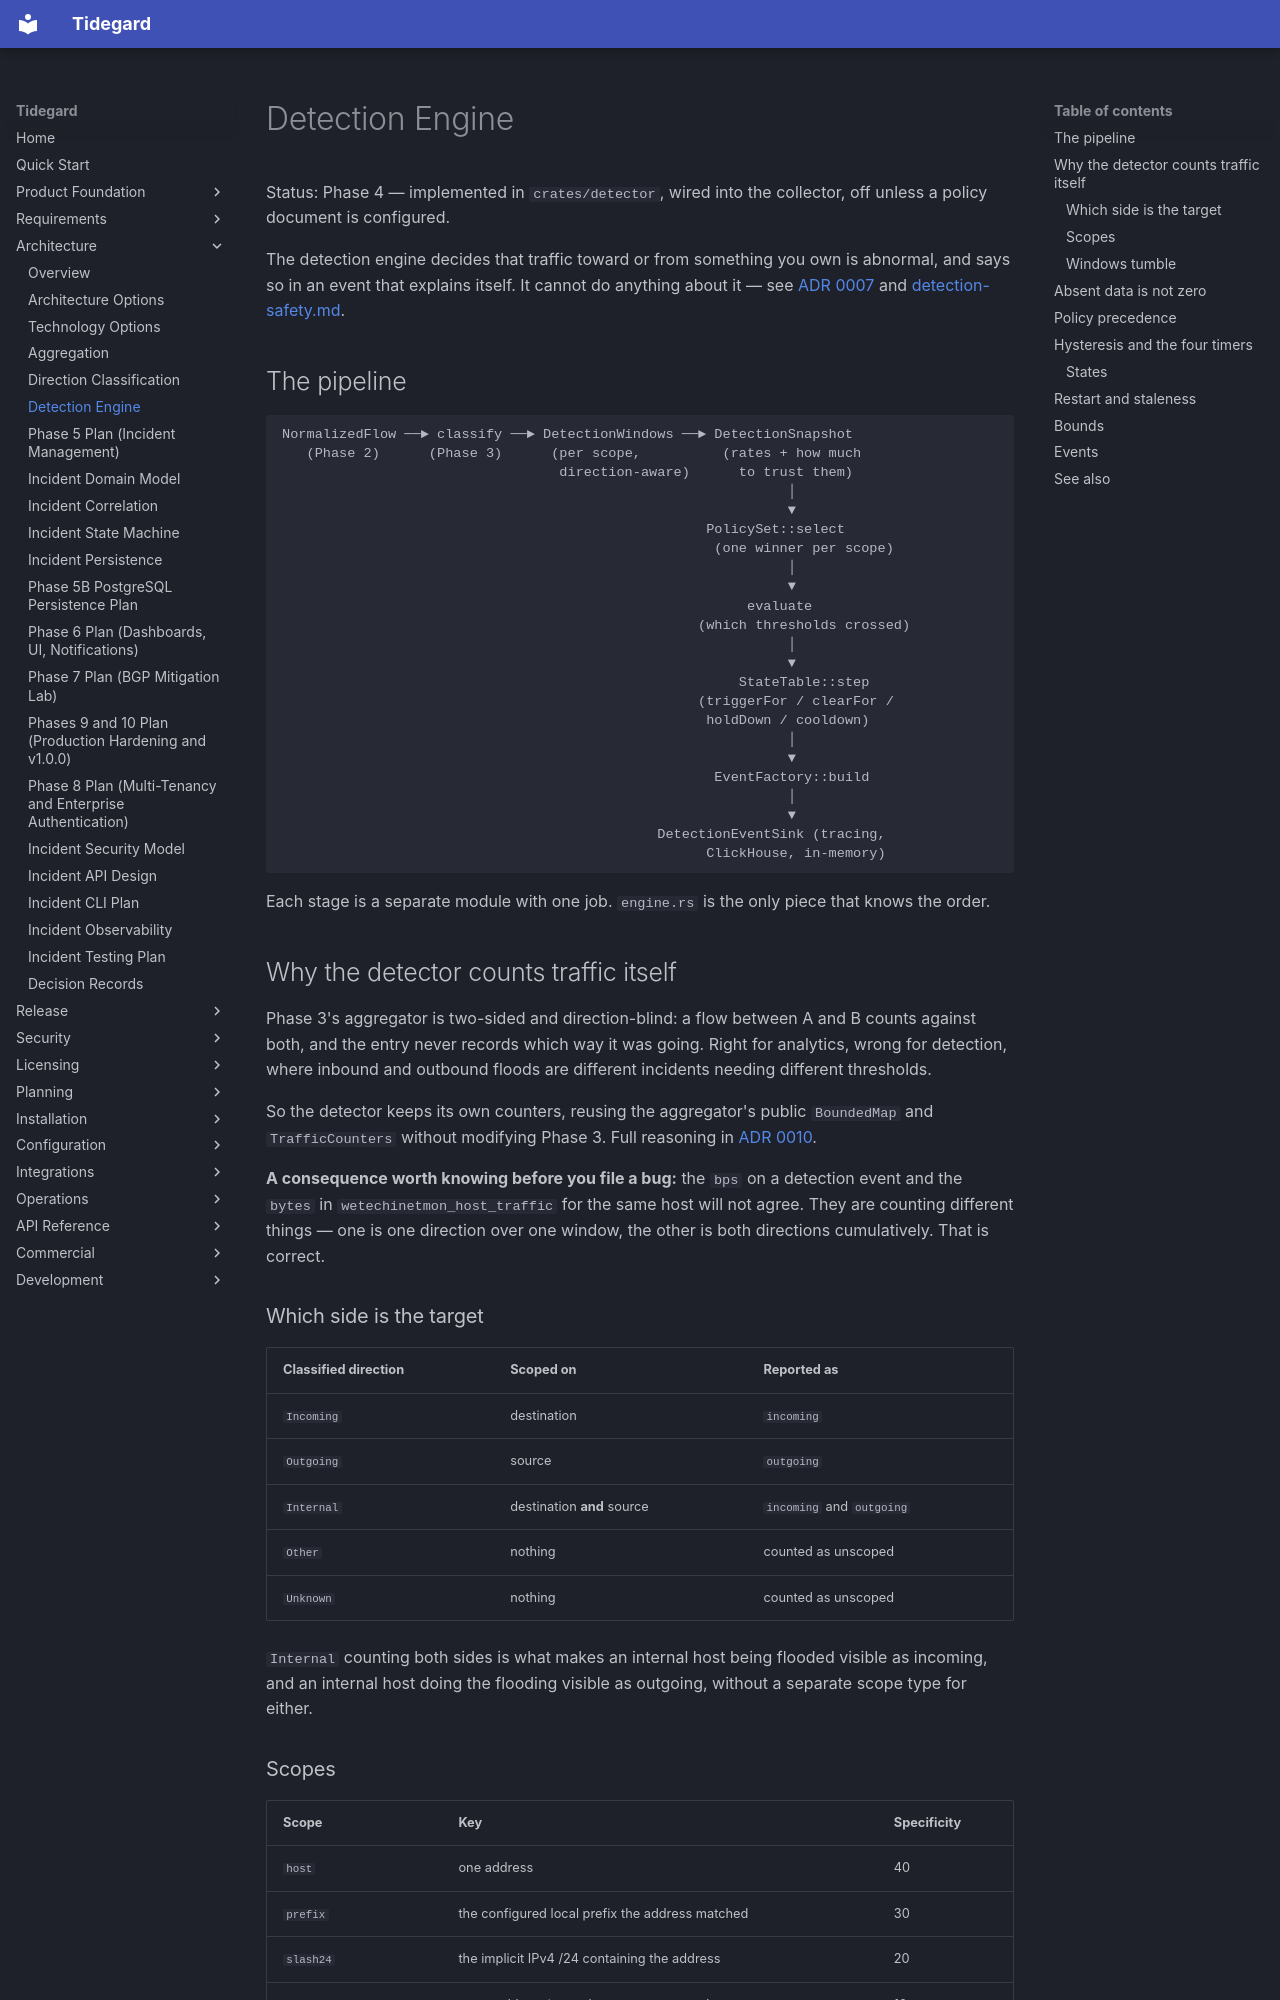

repository: LogiXhare/tidegard · page: architecture/detection-engine/index.html · generator: mkdocs

# Detection Engine

Status: Phase 4 — implemented in `crates/detector`, wired into the
collector, off unless a policy document is configured.

The detection engine decides that traffic toward or from something you
own is abnormal, and says so in an event that explains itself. It cannot
do anything about it — see
[ADR 0007](decisions/0007-detection-engine-cannot-mitigate.md) and
[detection-safety.md](../security/detection-safety.md).

## The pipeline

```text
NormalizedFlow ──► classify ──► DetectionWindows ──► DetectionSnapshot
   (Phase 2)      (Phase 3)      (per scope,          (rates + how much
                                  direction-aware)      to trust them)
                                                              │
                                                              ▼
                                                    PolicySet::select
                                                     (one winner per scope)
                                                              │
                                                              ▼
                                                         evaluate
                                                   (which thresholds crossed)
                                                              │
                                                              ▼
                                                        StateTable::step
                                                   (triggerFor / clearFor /
                                                    holdDown / cooldown)
                                                              │
                                                              ▼
                                                     EventFactory::build
                                                              │
                                                              ▼
                                              DetectionEventSink (tracing,
                                                    ClickHouse, in-memory)
```

Each stage is a separate module with one job. `engine.rs` is the only
piece that knows the order.

## Why the detector counts traffic itself

Phase 3's aggregator is two-sided and direction-blind: a flow between A
and B counts against both, and the entry never records which way it was
going. Right for analytics, wrong for detection, where inbound and
outbound floods are different incidents needing different thresholds.

So the detector keeps its own counters, reusing the aggregator's public
`BoundedMap` and `TrafficCounters` without modifying Phase 3. Full
reasoning in
[ADR 0010](decisions/0010-detector-owns-its-windowed-counters.md).

**A consequence worth knowing before you file a bug:** the `bps` on a
detection event and the `bytes` in `wetechinetmon_host_traffic` for the
same host will not agree. They are counting different things — one is
one direction over one window, the other is both directions
cumulatively. That is correct.

### Which side is the target

| Classified direction | Scoped on | Reported as |
|---|---|---|
| `Incoming` | destination | `incoming` |
| `Outgoing` | source | `outgoing` |
| `Internal` | destination **and** source | `incoming` and `outgoing` |
| `Other` | nothing | counted as unscoped |
| `Unknown` | nothing | counted as unscoped |

`Internal` counting both sides is what makes an internal host being
flooded visible as incoming, and an internal host doing the flooding
visible as outgoing, without a separate scope type for either.

### Scopes

| Scope | Key | Specificity |
|---|---|---|
| `host` | one address | 40 |
| `prefix` | the configured local prefix the address matched | 30 |
| `slash24` | the implicit IPv4 /24 containing the address | 20 |
| `hostgroupTotal` | every address in one hostgroup, summed | 10 |

ASN and interface scopes are not implemented — see
[follow-ups.md](../development/follow-ups.md).
